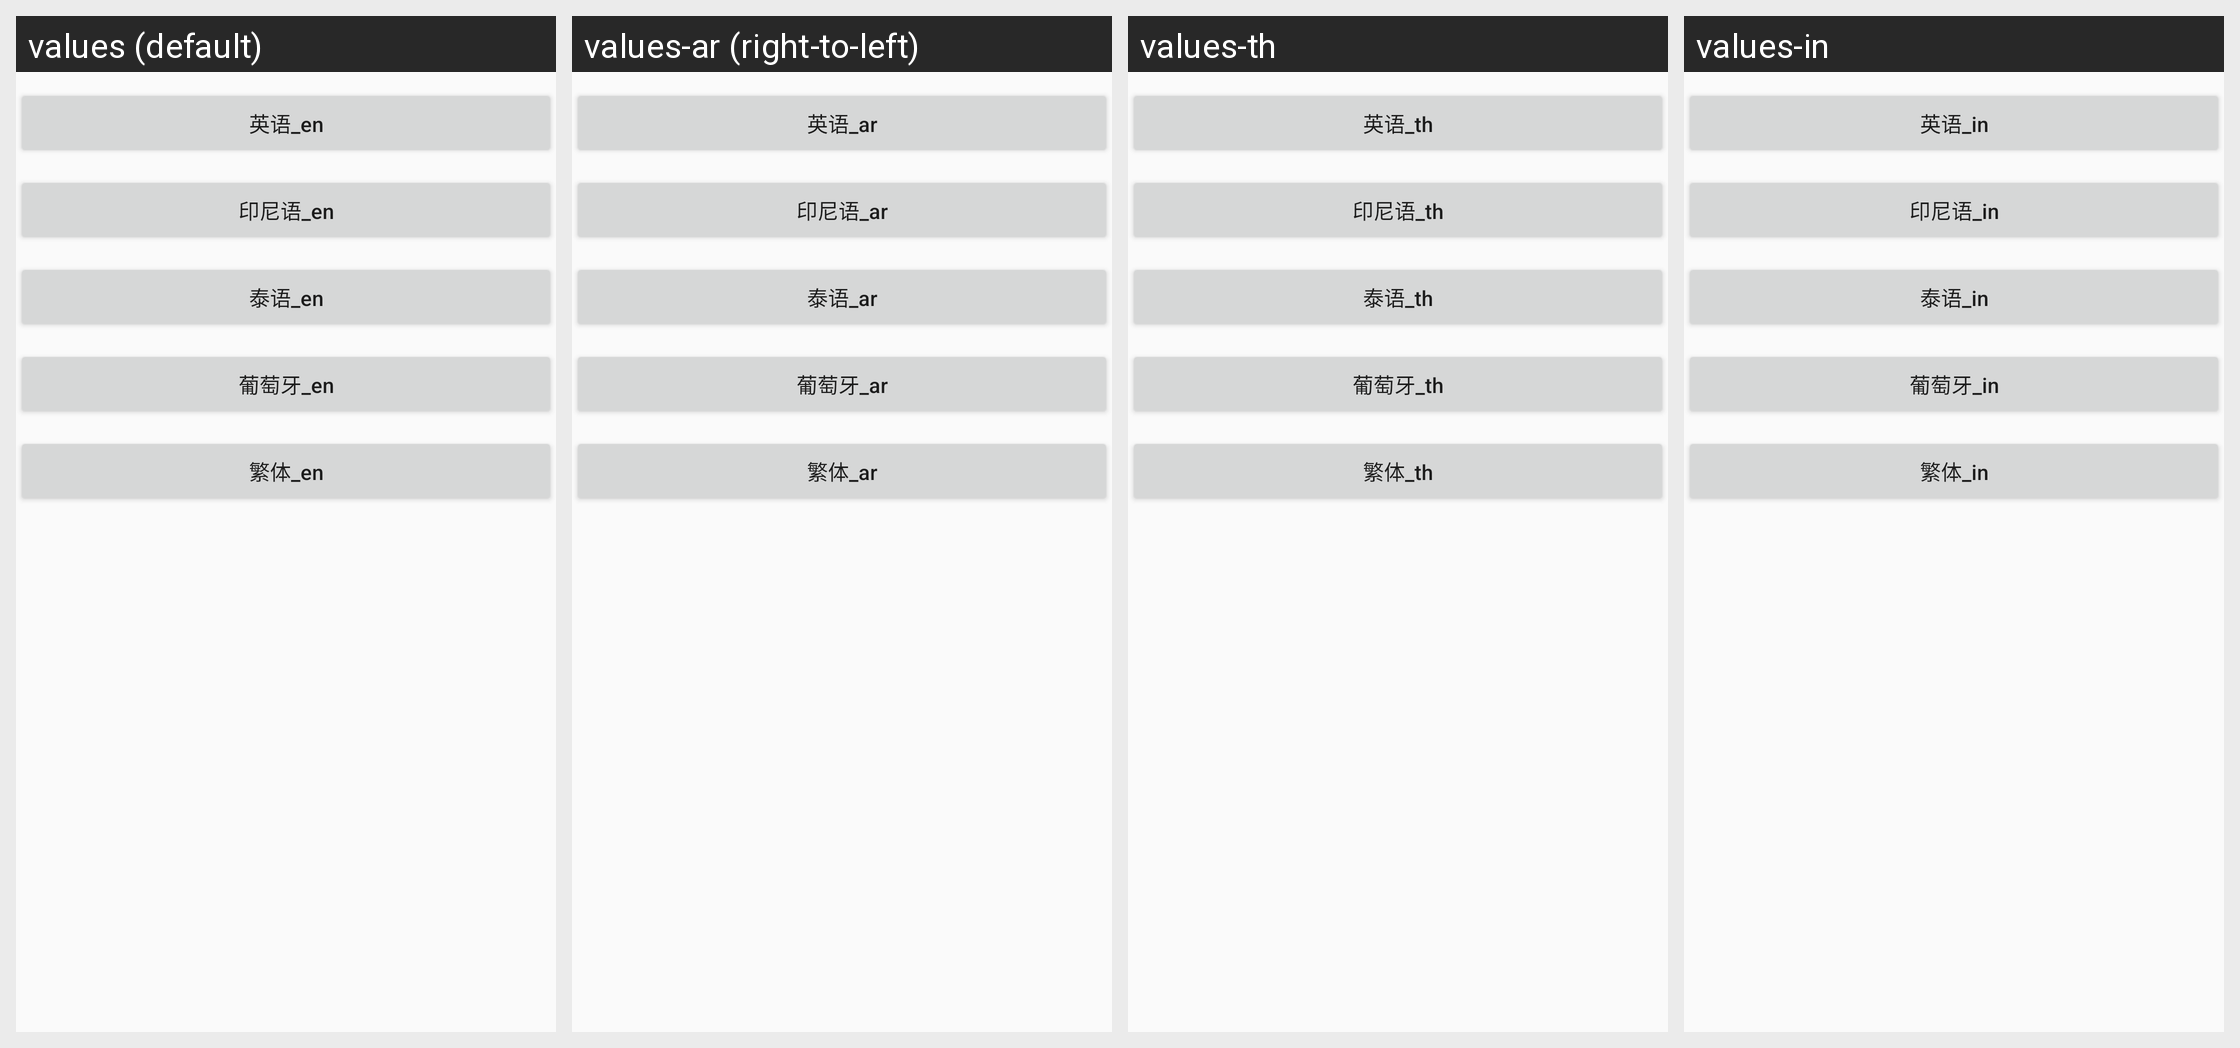

The Android screen above is rendered under several locales of the same app. Produce the string resources it draws, with the default and per-locale values.
Android screen res/layout/activity_setting.xml rendered under 4 locales, left to right: values (default), values-ar (right-to-left), values-th, values-in. Device: Nexus 5 (rendered at 1080×1920; each locale shown at half size, 540×960, under a caption strip naming it); theme AppTheme.
Other locales in the repository, not shown: values-pt, values-zh-rTW.
Strings drawn on this screen, with the default value and each locale's value (text and hints the layout hard-codes, and strings that could not be matched under every locale, appear in the picture but are not listed):

settting_en
  values: 英语_en
  values-ar: 英语_ar
  values-th: 英语_th
  values-in: 英语_in

settting_in
  values: 印尼语_en
  values-ar: 印尼语_ar
  values-th: 印尼语_th
  values-in: 印尼语_in

settting_th
  values: 泰语_en
  values-ar: 泰语_ar
  values-th: 泰语_th
  values-in: 泰语_in

settting_pt
  values: 葡萄牙_en
  values-ar: 葡萄牙_ar
  values-th: 葡萄牙_th
  values-in: 葡萄牙_in

settting_tw
  values: 繁体_en
  values-ar: 繁体_ar
  values-th: 繁体_th
  values-in: 繁体_in
